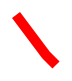
D3 v3 page, settled after 360 driven frames (6 s of simulated time); the page loaded 1 data file(s).


// Run python -m http.server 8000 and then the file works
            // var data=d3.json("mydata.json", function(data){

           ;


var data=d3.json("lineData.json", function(data){
            var canvasWidth=500;
            var canvasHeight=500;


              var canvas=d3.select("body")
            .append("svg")
            .attr("width", canvasWidth)
            .attr("height", canvasHeight)


             var group=canvas.append("g")
           .attr("transform", "translate(100,100)")

           var line=d3.svg.line()
           .x(function(d){return d.x;})
           .y(function(d){return d.y;})
           

           group.selectAll("path")
           .data([data])
           .enter()
                .append("path")
                .attr("d", line)
                .attr("fill", "none")
                .attr("stroke", "red")
                .attr("stroke-width", 10)

            })
                       
        

### data: lineData.json
[
 {
  "x": 10,
  "y": 20
 },
 {
  "x": 40,
  "y": 60
 },
 {
  "x": 50,
  "y": 70
 }
]